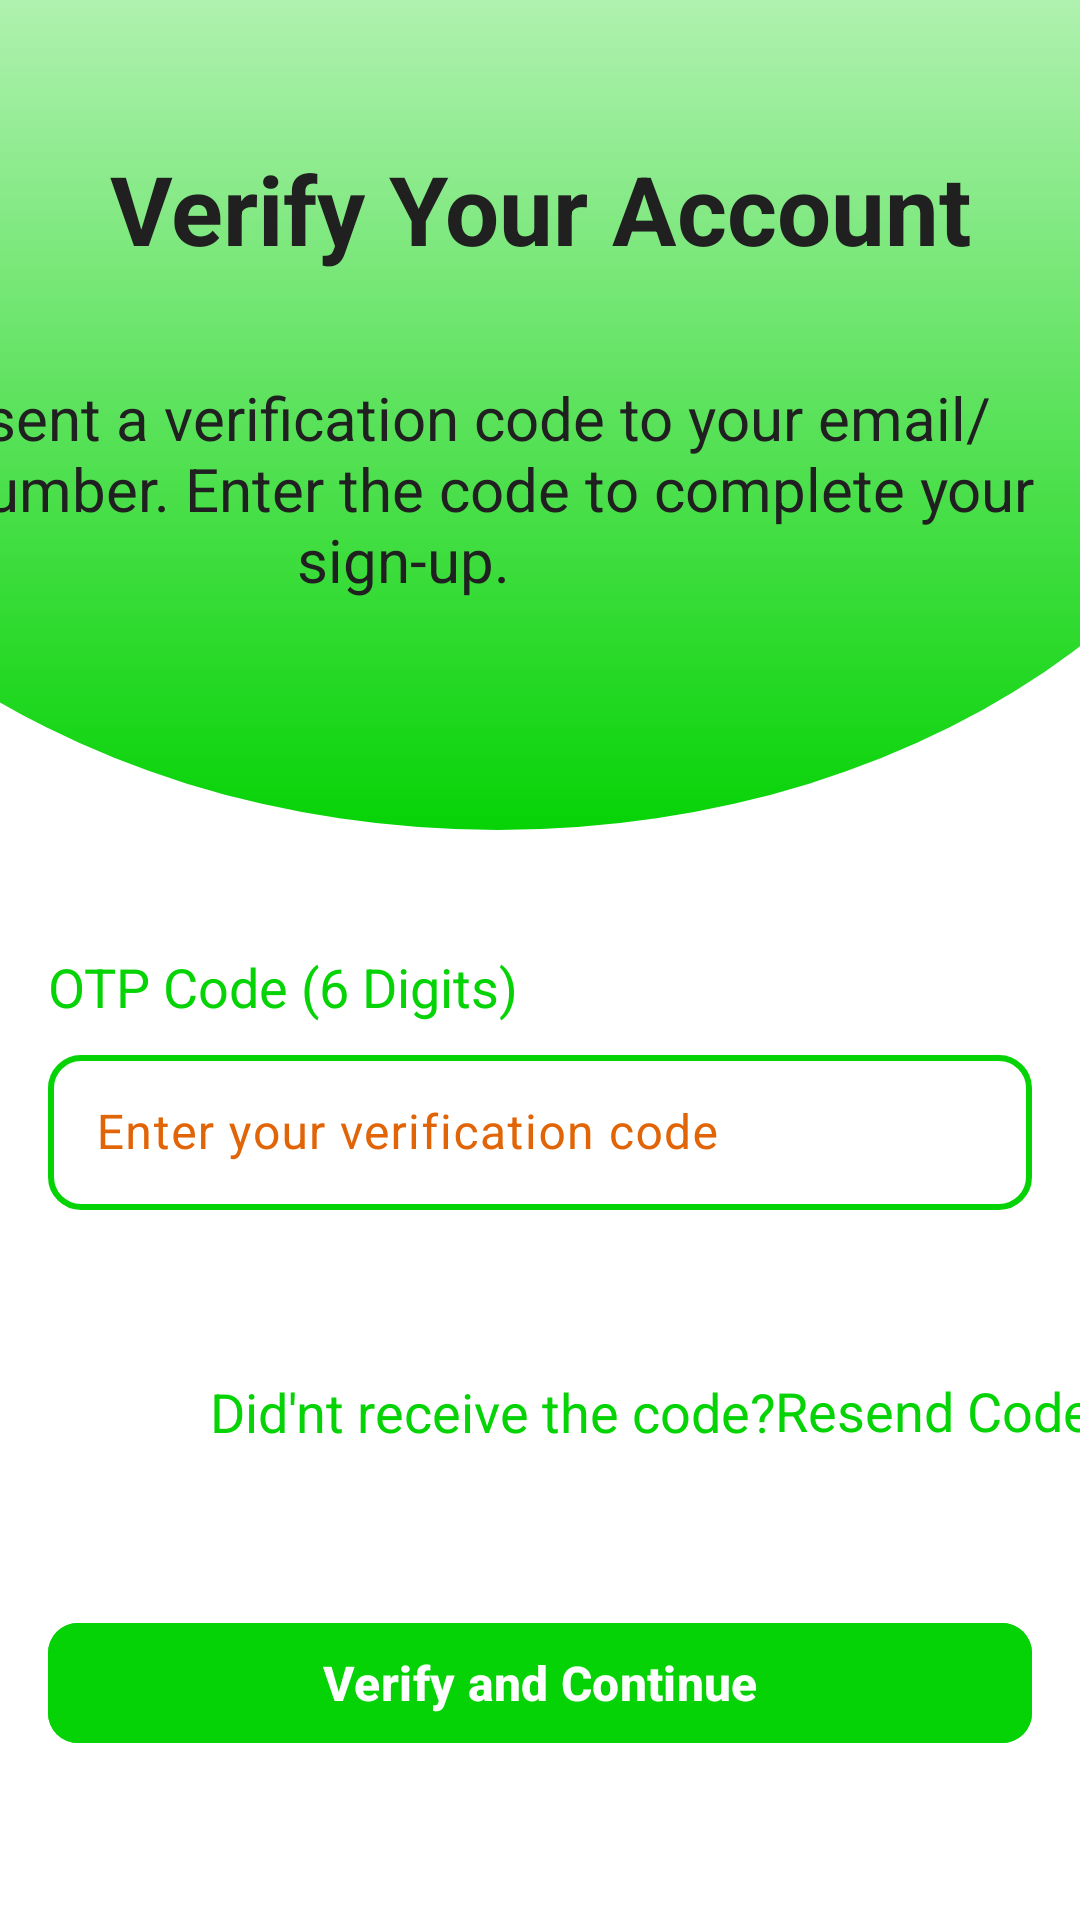

Produce the Android XML layout that renders to this screen, including the resource entries it uses.
<!-- AndroidManifest.xml: application theme Theme.GoMart -->
<!-- res/layout/activity_verify_account.xml -->
<?xml version="1.0" encoding="utf-8"?>
<androidx.constraintlayout.widget.ConstraintLayout xmlns:android="http://schemas.android.com/apk/res/android"
    xmlns:app="http://schemas.android.com/apk/res-auto"
    xmlns:tools="http://schemas.android.com/tools"
    android:id="@+id/main"
    android:layout_width="match_parent"
    android:layout_height="match_parent"
    android:background="@color/white"
    tools:context=".setup.verify_account">

    <ImageView
        android:id="@+id/imageView14"
        android:layout_width="542dp"
        android:layout_height="406dp"
        android:layout_marginTop="-130dp"
        android:scaleType="fitXY"
        app:layout_constraintEnd_toEndOf="parent"
        app:layout_constraintHorizontal_bias="0.58"
        app:layout_constraintStart_toStartOf="parent"
        app:layout_constraintTop_toTopOf="parent"
        app:srcCompat="@drawable/background_shape" />

    <Button
        android:id="@+id/button8"
        android:layout_width="0dp"
        android:layout_height="wrap_content"
        android:layout_marginStart="16dp"
        android:layout_marginTop="-80dp"
        android:layout_marginEnd="16dp"
        android:backgroundTint="@color/green"
        android:text="Verify and Continue"
        android:textColor="@color/white"
        android:textSize="16sp"
        android:textStyle="bold"
        app:cornerRadius="10dp"
        app:layout_constraintBottom_toBottomOf="parent"
        app:layout_constraintEnd_toEndOf="parent"
        app:layout_constraintHorizontal_bias="1.0"
        app:layout_constraintStart_toStartOf="parent"
        app:layout_constraintTop_toBottomOf="@+id/textView26" />

    <TextView
        android:id="@+id/textView27"
        android:layout_width="wrap_content"
        android:layout_height="wrap_content"
        android:layout_marginTop="-50dp"
        android:text="Resend Code"
        android:textColor="@color/green"
        android:textSize="18sp"
        app:layout_constraintBottom_toTopOf="@+id/button8"
        app:layout_constraintEnd_toEndOf="parent"
        app:layout_constraintHorizontal_bias="0.1"
        app:layout_constraintStart_toEndOf="@+id/textView26"
        app:layout_constraintTop_toBottomOf="@+id/textInputLayout2"
        app:layout_constraintVertical_bias="0.501" />

    <TextView
        android:id="@+id/textView26"
        android:layout_width="wrap_content"
        android:layout_height="24dp"
        android:layout_marginStart="70dp"
        android:layout_marginTop="-50dp"
        android:layout_marginBottom="16dp"
        android:text="Did'nt receive the code?"
        android:textColor="@color/green"
        android:textSize="18sp"
        app:layout_constraintBottom_toTopOf="@+id/button8"
        app:layout_constraintStart_toStartOf="parent"
        app:layout_constraintTop_toBottomOf="@+id/textInputLayout2" />

    <TextView
        android:id="@+id/textView25"
        android:layout_width="wrap_content"
        android:layout_height="wrap_content"
        android:layout_marginStart="16dp"
        android:layout_marginTop="40dp"
        android:layout_marginBottom="2dp"
        android:text="OTP Code (6 Digits)"
        android:textColor="@color/green"
        android:textSize="18sp"
        app:layout_constraintBottom_toTopOf="@+id/textInputLayout2"
        app:layout_constraintEnd_toEndOf="parent"
        app:layout_constraintHorizontal_bias="0.0"
        app:layout_constraintStart_toStartOf="parent"
        app:layout_constraintTop_toBottomOf="@+id/imageView14"
        app:layout_constraintVertical_bias="0.125" />

    <TextView
        android:id="@+id/textView20"
        android:layout_width="wrap_content"
        android:layout_height="wrap_content"
        android:layout_marginTop="48dp"
        android:text="Verify Your Account"
        android:textColor="@color/black"
        android:textSize="32sp"
        android:textStyle="bold"
        app:layout_constraintEnd_toEndOf="parent"
        app:layout_constraintStart_toStartOf="parent"
        app:layout_constraintTop_toTopOf="parent" />

    <TextView
        android:id="@+id/textView21"
        android:layout_width="442dp"
        android:layout_height="87dp"
        android:text="We’ve sent a verification code to your email/phone number. Enter the code to complete your sign-up."
        android:textAlignment="center"
        android:textColor="@color/black"
        android:textSize="20sp"
        app:layout_constraintBottom_toBottomOf="@+id/imageView14"
        app:layout_constraintEnd_toEndOf="parent"
        app:layout_constraintHorizontal_bias="0.791"
        app:layout_constraintStart_toStartOf="@+id/imageView14"
        app:layout_constraintTop_toBottomOf="@+id/textView20"
        app:layout_constraintVertical_bias="0.351" />

    <com.google.android.material.textfield.TextInputLayout
        android:id="@+id/textInputLayout2"
        android:layout_width="0dp"
        android:layout_height="57dp"
        android:layout_marginStart="16dp"
        android:layout_marginTop="70dp"
        android:layout_marginEnd="16dp"
        android:textColorHint="@color/shade_orange"
        app:hintTextColor="@color/green"
        app:layout_constraintEnd_toEndOf="parent"
        app:layout_constraintHorizontal_bias="0.71"
        app:layout_constraintStart_toStartOf="parent"
        app:layout_constraintTop_toBottomOf="@+id/imageView14">

        <com.google.android.material.textfield.TextInputEditText
            android:layout_width="match_parent"
            android:layout_height="wrap_content"
            android:background="@drawable/text_field"
            android:hint="Enter your verification code"
            android:textColor="@color/black" />

    </com.google.android.material.textfield.TextInputLayout>

</androidx.constraintlayout.widget.ConstraintLayout>
<!-- resources referenced by this layout -->
<resources>
  <color name="black">#202020</color>
  <color name="green">#06D306</color>
  <color name="shade_orange">#E16407</color>
  <color name="white">#FFFFFFFF</color>
  <!-- drawable background_shape (drawable) -->
  <?xml version="1.0" encoding="utf-8"?>
  <selector xmlns:android="http://schemas.android.com/apk/res/android">
  <item>
      <shape android:layout_width="match_parent" android:layout_height="wrap_content" android:shape="oval">
          <gradient android:angle="290" android:endColor="@color/green" android:startColor="@color/white" />
  
      </shape>
  </item>
  </selector>
  <!-- drawable text_field (drawable) -->
  <?xml version="1.0" encoding="utf-8"?>
  <selector xmlns:android="http://schemas.android.com/apk/res/android">
  <item>
      <shape android:shape="rectangle" >
          <stroke android:width="2dp" android:color="@color/green"/>
          <corners android:radius="10dp"/>
          <padding android:left="8dp" android:bottom="8dp" android:right="8dp" android:top="8dp"/>
  
      </shape>
  </item>
  </selector>
  <style name="Theme.GoMart" parent="Base.Theme.GoMart" />
  <style name="Base.Theme.GoMart" parent="Theme.Material3.DayNight.NoActionBar">
          
          
      </style>
</resources>
